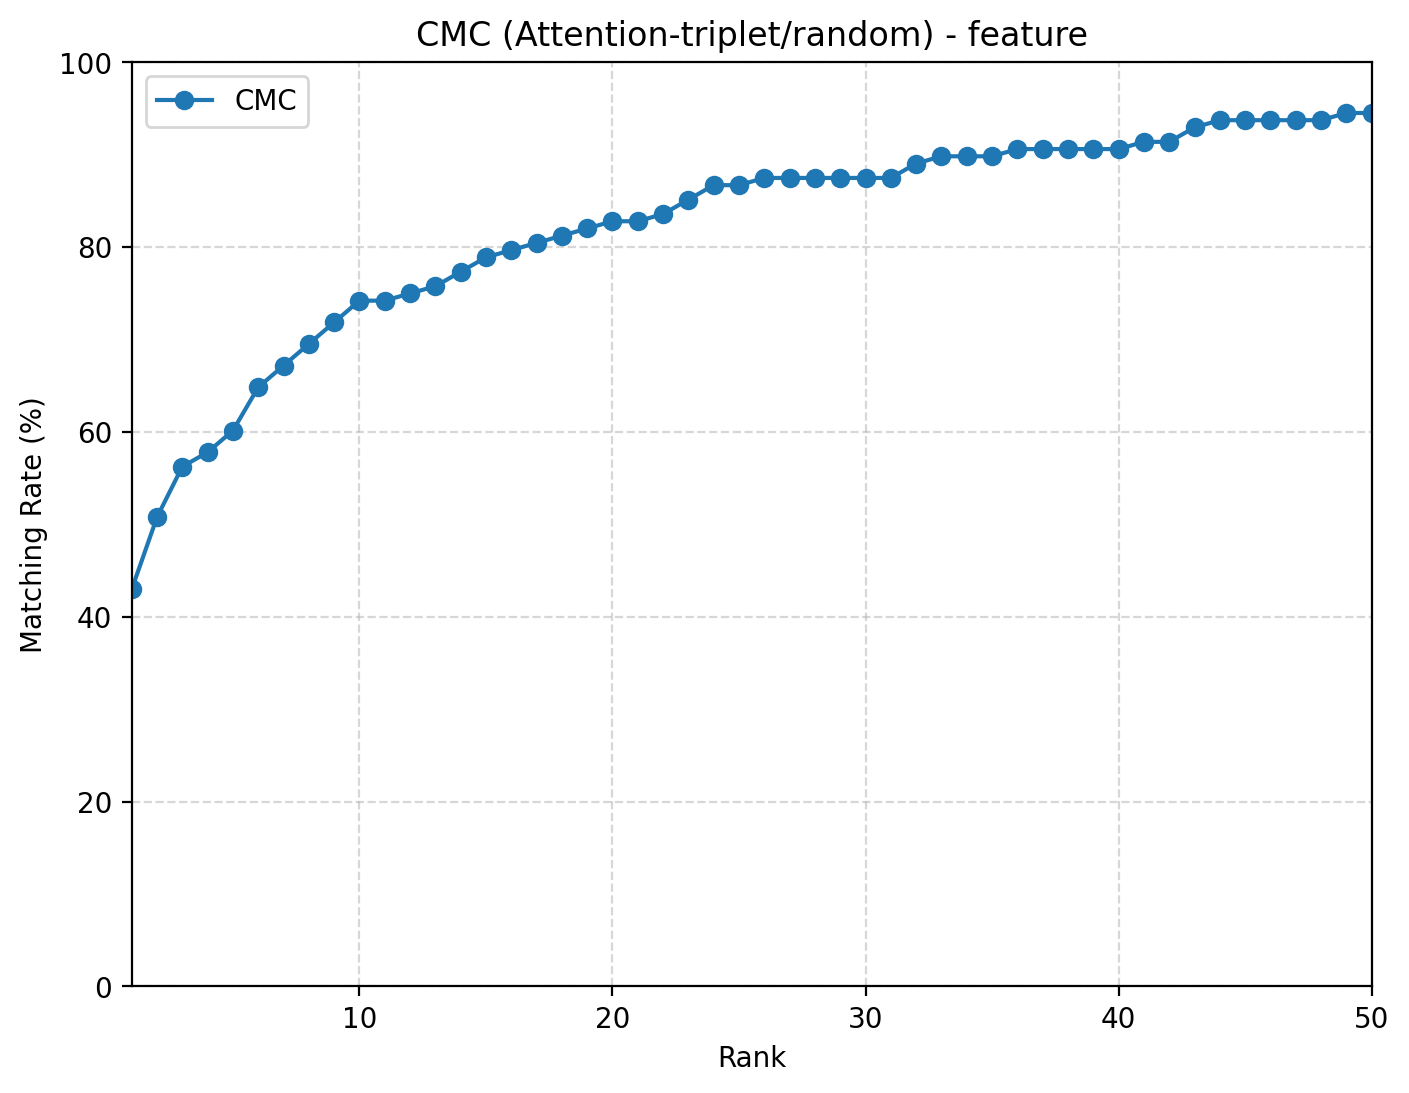

Data behind this chart, as committed beside it:
rank, cmc
1, 0.4297
2, 0.5078
3, 0.5625
4, 0.5781
5, 0.6016
6, 0.6484
7, 0.6719
8, 0.6953
9, 0.7188
10, 0.7422
11, 0.7422
12, 0.75
13, 0.7578
14, 0.7734
15, 0.7891
16, 0.7969
17, 0.8047
18, 0.8125
19, 0.8203
20, 0.8281
21, 0.8281
22, 0.8359
23, 0.8516
24, 0.8672
25, 0.8672
26, 0.875
27, 0.875
28, 0.875
29, 0.875
30, 0.875
31, 0.875
32, 0.8906
33, 0.8984
34, 0.8984
35, 0.8984
36, 0.9062
37, 0.9062
38, 0.9062
39, 0.9062
40, 0.9062
41, 0.9141
42, 0.9141
43, 0.9297
44, 0.9375
45, 0.9375
46, 0.9375
47, 0.9375
48, 0.9375
49, 0.9453
50, 0.9453
